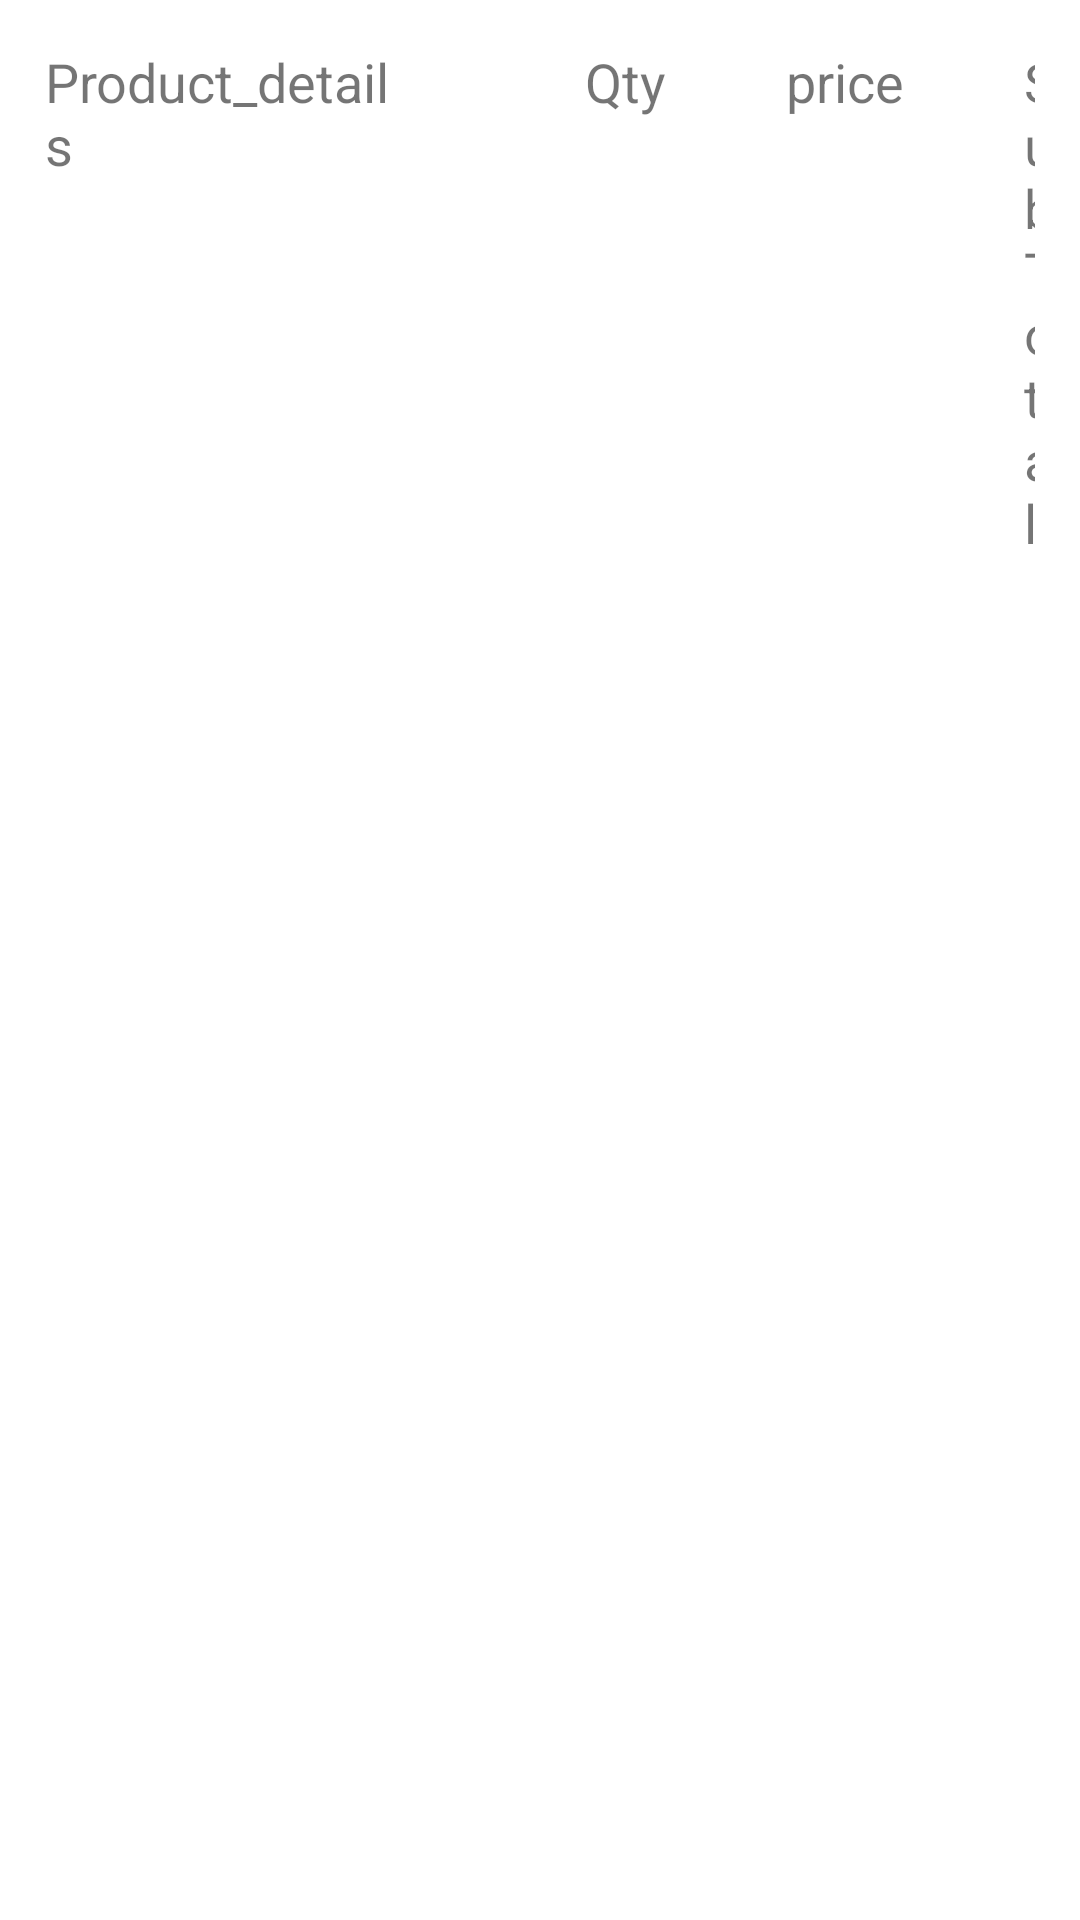

Reconstruct the res/layout file that produces this screen, plus the resources it refers to.
<!-- AndroidManifest.xml: application theme Theme.TailorApp -->
<!-- res/layout/checkout_cart.xml -->
<?xml version="1.0" encoding="utf-8"?>

    <LinearLayout
        xmlns:android="http://schemas.android.com/apk/res/android"
        android:layout_width="match_parent"
        android:layout_height="wrap_content"
        android:padding="15sp">

        <TextView
            android:id="@+id/checkout_prod_detail"
            android:layout_width="120dp"
            android:layout_height="wrap_content"
            android:layout_gravity="start"
            android:text="Product_details"
            android:textSize="18sp" />

        <TextView
            android:textSize="18sp"
            android:id="@+id/checkout_qty"
            android:layout_width="wrap_content"
            android:layout_height="wrap_content"
            android:layout_gravity="center_horizontal"
            android:layout_marginStart="60dp"
            android:text="Qty" />

        <TextView
            android:textSize="18sp"
            android:id="@+id/checkout_price"
            android:layout_width="wrap_content"
            android:layout_height="wrap_content"
            android:layout_gravity="center_horizontal"
            android:layout_marginStart="40dp"
            android:text="price" />

        <TextView
            android:id="@+id/individual_subtotal_checkout"
            android:textSize="18sp"
            android:layout_width="wrap_content"
            android:layout_height="wrap_content"
            android:layout_gravity="center_horizontal"
            android:layout_marginStart="40dp"
            android:text="SubTotal" />

    </LinearLayout>
<!-- resources referenced by this layout -->
<resources>
  <style name="Theme.TailorApp" parent="Theme.MaterialComponents.DayNight.NoActionBar">
          
          <item name="colorPrimary">@color/purple_500</item>
          <item name="colorPrimaryVariant">@color/purple_700</item>
          <item name="colorOnPrimary">@color/white</item>
          
          <item name="colorSecondary">@color/teal_200</item>
          <item name="colorSecondaryVariant">@color/teal_700</item>
          <item name="colorOnSecondary">@color/black</item>
          
          <item name="android:statusBarColor" tools:targetApi="l">?attr/colorPrimaryVariant</item>
          
      </style>
  <color name="purple_500">#FF6200EE</color>
  <color name="purple_700">#FF3700B3</color>
  <color name="white">#FFFFFFFF</color>
  <color name="teal_200">#FF3700B3</color>
  <color name="teal_700">#FF3700B3</color>
  <color name="black">#FF000000</color>
</resources>
